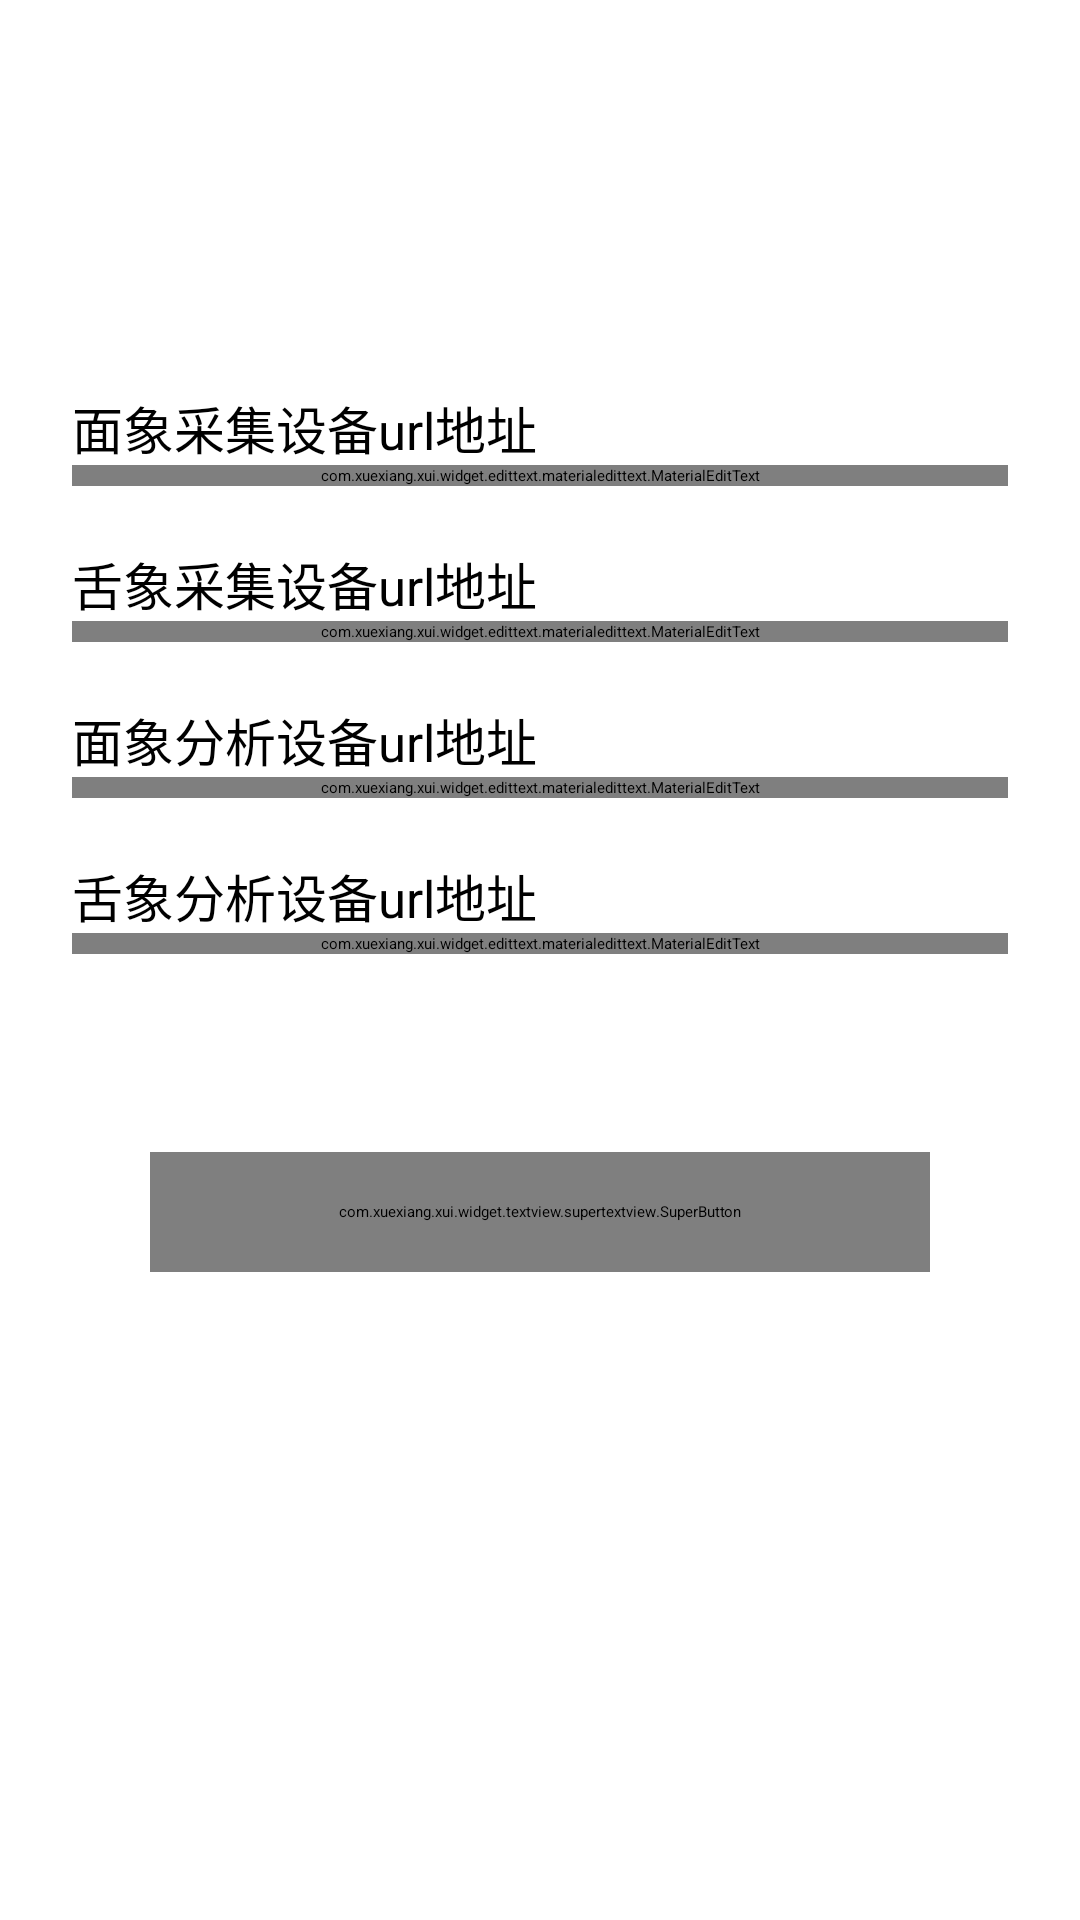

Produce the Android XML layout that renders to this screen, including the resource entries it uses.
<!-- AndroidManifest.xml: application theme AppTheme -->
<!-- res/layout/fragment_change_url.xml -->
<?xml version="1.0" encoding="utf-8"?>
<LinearLayout xmlns:android="http://schemas.android.com/apk/res/android"
    xmlns:app="http://schemas.android.com/apk/res-auto"
    android:layout_width="match_parent"
    android:layout_height="match_parent"
    android:orientation="vertical"
    android:background="@color/white">

    <TextView
        style="@style/TextStyle.Title"
        android:layout_width="match_parent"
        android:layout_marginTop="80dp"
        android:text="@string/title_url"
        android:textSize="30sp" />


    <LinearLayout
        android:layout_width="match_parent"
        android:layout_height="wrap_content"
        android:layout_marginStart="24dp"
        android:layout_marginTop="50dp"
        android:layout_marginBottom="30dp"
        android:layout_marginEnd="24dp"
        android:orientation="vertical">

        <LinearLayout
            android:layout_width="match_parent"
            android:layout_height="wrap_content"
            android:layout_marginBottom="20dp"
            android:orientation="vertical">

            <TextView
                android:layout_width="wrap_content"
                android:layout_height="wrap_content"
                android:text="面象采集设备url地址"
                android:textSize="17sp" />

            <com.xuexiang.xui.widget.edittext.materialedittext.MaterialEditText
                android:id="@+id/et_face_collect_url"
                android:layout_width="match_parent"
                android:layout_height="wrap_content"
                android:inputType="text"
                android:hint="@string/tip_please_input_url"
                app:met_clearButton="true"
                app:met_allowEmpty="false"
                app:met_errorEmpty="no empty"/>

        </LinearLayout>

        <LinearLayout
            android:layout_width="match_parent"
            android:layout_height="wrap_content"
            android:layout_marginBottom="20dp"
            android:orientation="vertical">

            <TextView
                android:layout_width="wrap_content"
                android:layout_height="wrap_content"
                android:text="舌象采集设备url地址"
                android:textSize="17sp" />

            <com.xuexiang.xui.widget.edittext.materialedittext.MaterialEditText
                android:id="@+id/et_tongue_collect_url"
                android:layout_width="match_parent"
                android:layout_height="wrap_content"
                android:inputType="text"
                android:hint="@string/tip_please_input_url"
                app:met_clearButton="true"
                app:met_allowEmpty="false"
                app:met_errorEmpty="no empty"/>

        </LinearLayout>

        <LinearLayout
            android:layout_width="match_parent"
            android:layout_height="wrap_content"
            android:layout_marginBottom="20dp"
            android:orientation="vertical">

            <TextView
                android:layout_width="wrap_content"
                android:layout_height="wrap_content"
                android:text="面象分析设备url地址"
                android:textSize="17sp"/>

            <com.xuexiang.xui.widget.edittext.materialedittext.MaterialEditText
                android:id="@+id/et_face_ana_url"
                android:layout_width="match_parent"
                android:layout_height="wrap_content"
                android:inputType="text"
                android:hint="@string/tip_please_input_url"
                app:met_clearButton="true"
                app:met_allowEmpty="false"
                app:met_errorEmpty="no empty"/>

        </LinearLayout>

        <LinearLayout
            android:layout_width="match_parent"
            android:layout_height="wrap_content"
            android:layout_marginBottom="20dp"
            android:orientation="vertical">

            <TextView
                android:layout_width="wrap_content"
                android:layout_height="wrap_content"
                android:text="舌象分析设备url地址"
                android:textSize="17sp"/>

            <com.xuexiang.xui.widget.edittext.materialedittext.MaterialEditText
                android:id="@+id/et_tongue_ana_url"
                android:layout_width="match_parent"
                android:layout_height="wrap_content"
                android:inputType="text"
                android:hint="@string/tip_please_input_url"
                app:met_clearButton="true"
                app:met_allowEmpty="false"
                app:met_errorEmpty="no empty"/>

        </LinearLayout>

    </LinearLayout>


    <com.xuexiang.xui.widget.textview.supertextview.SuperButton
        android:id="@+id/btn_change_url_confirm"
        style="@style/SuperButton.Primary.Login"
        android:layout_marginTop="16dp"
        android:text="@string/title_confirm" />



</LinearLayout>
<!-- resources referenced by this layout -->
<resources>
  <string name="tip_please_input_url">请输入设备地址</string>
  <string name="title_confirm">确认</string>
  <string name="title_url">设备地址</string>
  <style name="SuperButton.Primary.Login">
          <item name="android:layout_width">match_parent</item>
          <item name="android:layout_height">40dp</item>
          <item name="android:layout_marginStart">50dp</item>
          <item name="android:layout_marginEnd">50dp</item>
          <item name="sCornersRadius">20dp</item>
          <item name="sSelectorNormalColor">?attr/colorAccent</item>
          <item name="sSelectorPressedColor">?attr/colorAccent</item>
          <item name="android:textColor">@color/xui_config_color_white</item>
      </style>
  <style name="AppTheme" parent="XUITheme.Phone">
          
  
          <item name="colorPrimary">@color/brown</item>
          <item name="colorPrimaryDark">@color/brown</item>
          <item name="colorAccent">@color/brown</item>
          <item name="xui_actionbar_height">?actionBarSize</item>
      </style>
  <color name="brown">#AA8B5F</color>
  <!-- not gathered from this repository: default colours our renderer supplied (Android Studio template values) -->
  <color name="white">#FFFFFFFF</color>
</resources>
